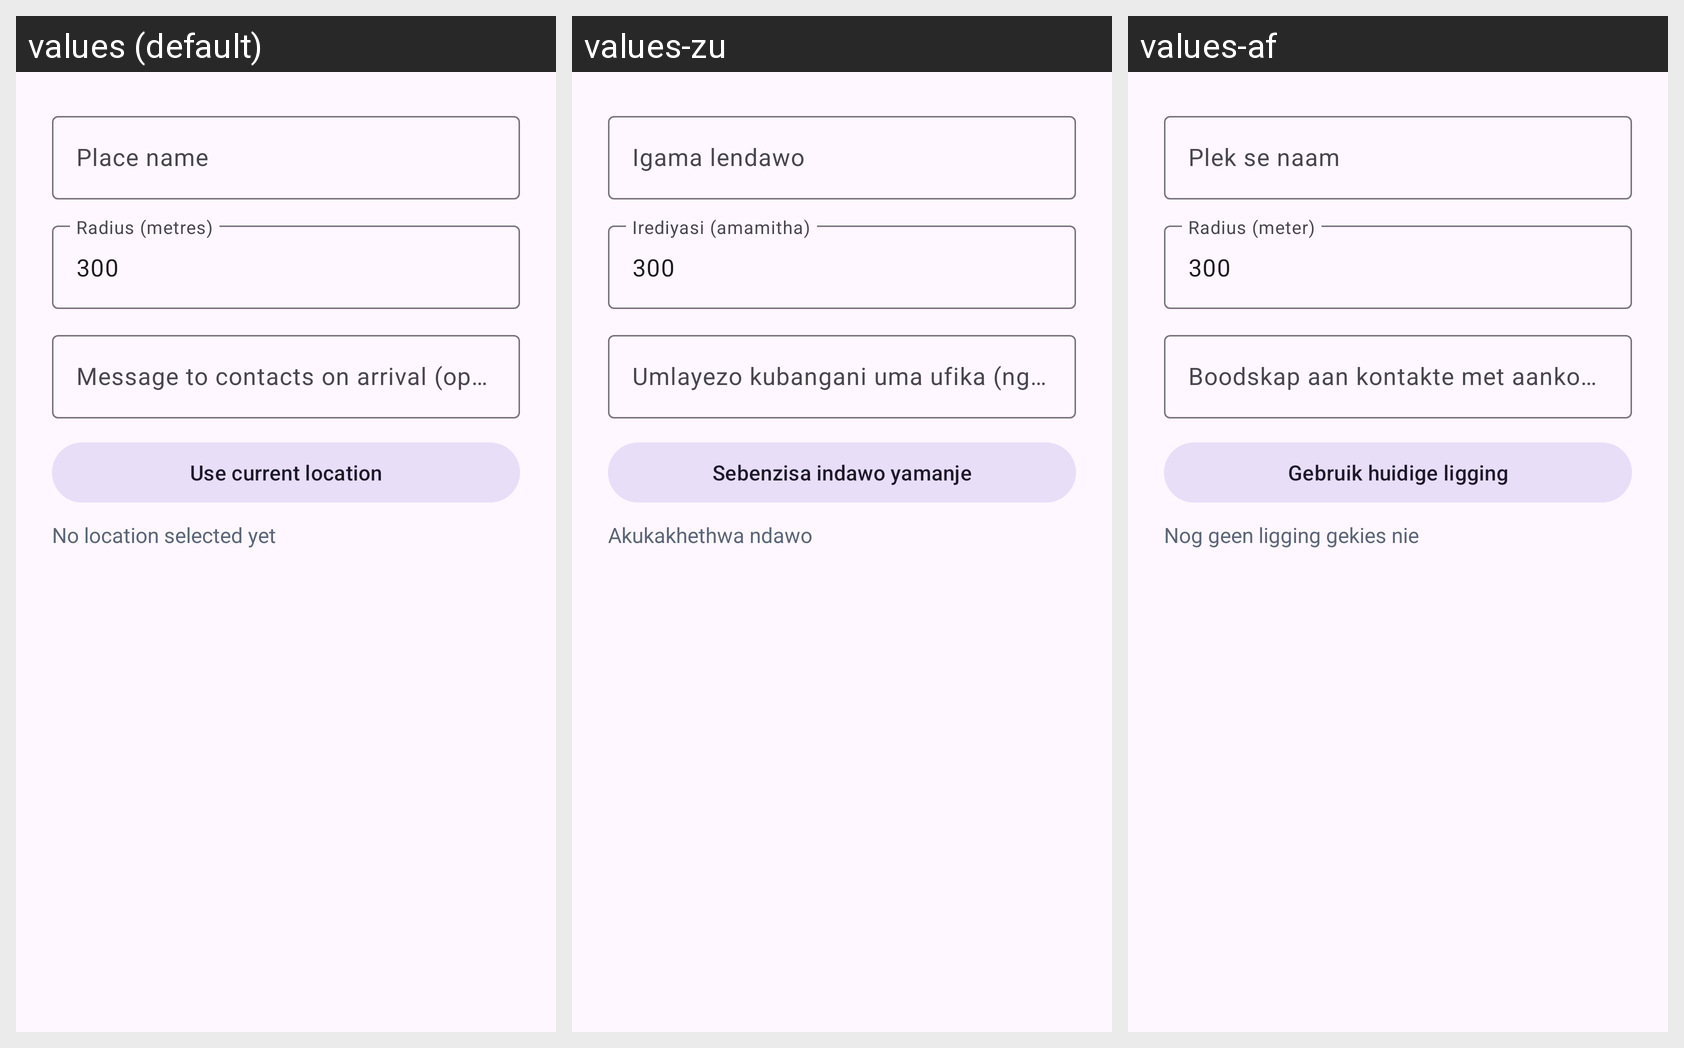

Translations of the strings shown on this Android screen, per locale in the grid:
Android screen res/layout/dialog_add_place.xml rendered under 3 locales, left to right: values (default), values-zu, values-af. Device: Nexus 5 (rendered at 1080×1920; each locale shown at half size, 540×960, under a caption strip naming it); theme Theme.FamilyLinkLive.
Strings drawn on this screen, with the default value and each locale's value (text and hints the layout hard-codes, and strings that could not be matched under every locale, appear in the picture but are not listed):

place_name
  values: Place name
  values-zu: Igama lendawo
  values-af: Plek se naam

radius_metres
  values: Radius (metres)
  values-zu: Irediyasi (amamitha)
  values-af: Radius (meter)

place_auto_message
  values: Message to contacts on arrival (optional)
  values-zu: Umlayezo kubangani uma ufika (ngokuzithandela)
  values-af: Boodskap aan kontakte met aankoms (opsioneel)

use_current_location
  values: Use current location
  values-zu: Sebenzisa indawo yamanje
  values-af: Gebruik huidige ligging

no_location_selected
  values: No location selected yet
  values-zu: Akukakhethwa ndawo
  values-af: Nog geen ligging gekies nie
